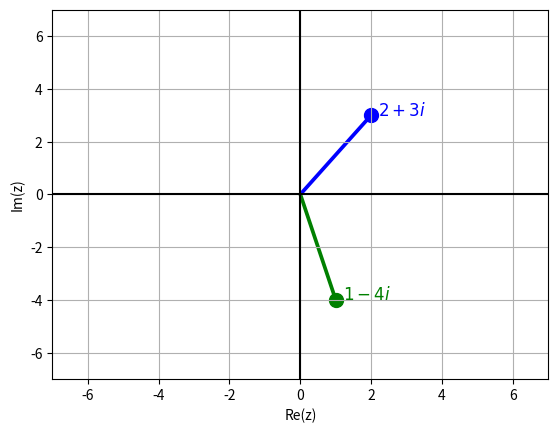

Here is the Python script that generated this plot:
import numpy as np

z1 = 3 + 4j
r = abs(z1)
theta = np.angle(z1)
print(f"z1 = {r:.3f}(cos({theta:.3f} + i sin({theta:.3f}))")

z1_rec = r*(np.cos(theta) + 1j*np.sin(theta))
print(z1_rec)

# Escriba su código aquí

z1 = 1+1j
z2 = complex(1*np.cos(np.pi/6),1*np.sin(np.pi/6))
z3 = complex(1*np.cos(np.pi/3),1*np.sin(np.pi/3))
z4 = (z1**2+z2)/z3
print(z4)

z = 1j/(1 + 1j) + 1j/(1 - 1j)
print(z)

import matplotlib.pyplot as plt

# Definimos dos números complejos
z1 = 2 + 3j
z2 = 1 - 4j

# Tomamos las coordenadas de los puntos
x1 = z1.real
y1 = z1.imag

x2 = z2.real
y2 = z2.imag

plt.figure()

# Graficamos el punto correspondiente a z1
plt.scatter(x1, y1, color='blue', s=100)

# Usamos quiver para repsentar z1 en el plano complejo
plt.quiver(
    0, 0, x1, y1,
    angles='xy',
    scale_units='xy',
    scale=1,
    color='blue',
    headwidth=1,
    headlength=0,
    headaxislength=1
)

# Etiqueta de z1
plt.text(x1 + 0.2, y1, r'$2+3i$',
         fontsize=12, color='blue')

# Graficamos el punto correspondiente a z2
plt.scatter(x2, y2, color='green', s=100)

# Usamos quiver para repsentar z2 en el plano complejo
plt.quiver(
    0, 0, x2, y2,
    angles='xy',
    scale_units='xy',
    scale=1,
    color='green',
    headwidth=1,
    headlength=0,
    headaxislength=1
)

# Etiqueta de z2
plt.text(x2 + 0.2, y2, r'$1-4i$',
         fontsize=12, color='green')

# Ejes
plt.axhline(0, color='black')
plt.axvline(0, color='black')

plt.xlabel('Re(z)')
plt.ylabel('Im(z)')
plt.xlim(-7, 7)
plt.ylim(-7, 7)

plt.grid()
plt.show()

# Escriba su código aquí

z = 1 + 0j

r = np.abs(z)
theta = np.angle(z)

n = 3

for k in range(n):
    phi = (theta + 2*np.pi*k)/n
    rho = r**(1/n)

    z_k = rho*(np.cos(phi) + 1j*np.sin(phi))

    print(f"Raíz {k + 1}:")
    print("Forma rectangular:", z_k)
    print(f"Forma polar: {rho}(Cos({phi:.3f} + i Sin({phi:.3f})))")


# Escriba su código aquí
